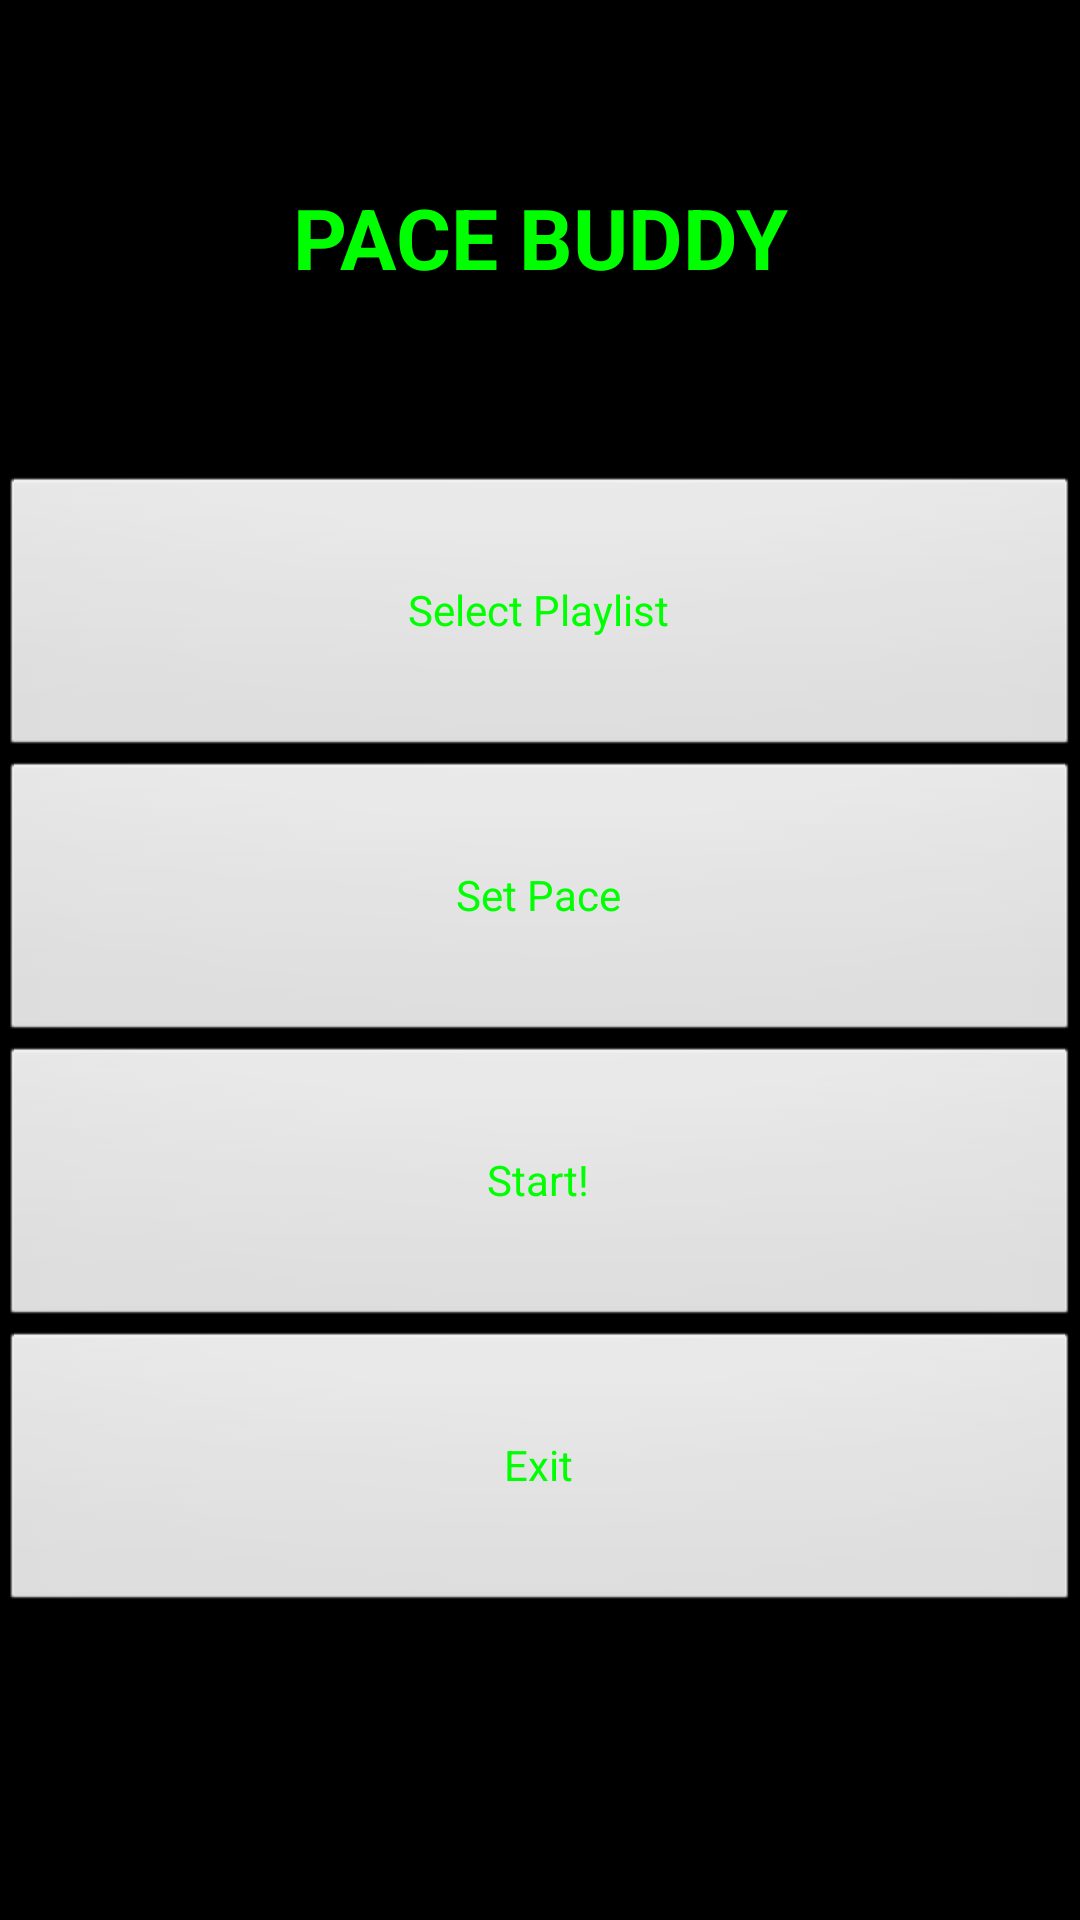

Android layout source for this screen:
<!-- AndroidManifest.xml: application theme AppTheme -->
<!-- res/layout/activity_home.xml -->
<LinearLayout xmlns:android="http://schemas.android.com/apk/res/android"
    xmlns:tools="http://schemas.android.com/tools"
    android:layout_width="match_parent"
    android:layout_height="match_parent"
    android:paddingBottom="@dimen/activity_vertical_margin"
    android:paddingTop="@dimen/activity_vertical_margin"
    tools:context=".HomeActivity"
    android:weightSum="101"
    android:orientation="vertical" 
    android:background="@android:color/black">

    <TextView
        style="@style/HeaderText"
        android:layout_width="match_parent"
        android:layout_height="0dp"
        android:layout_weight="25"
        android:gravity="center"
        android:text="@string/app_title" />
    
    <Button
        style="@style/BaseText"
        android:id="@+id/mPlaylistBtn"
        android:layout_width="match_parent"
        android:layout_height="0dp"
        android:layout_weight="15"
        android:text="@string/select_playlist_caption"/>"
    
    <Button
        style="@style/BaseText"
        android:id="@+id/mPaceBtn"
        android:layout_width="match_parent"
        android:layout_height="0dp"
        android:layout_weight="15"
        android:text="@string/set_pace_caption"/>
    
    <Button
        style="@style/BaseText"
        android:id="@+id/mStartBtn"
        android:layout_width="match_parent"
        android:layout_height="0dp"
        android:layout_weight="15"
        android:text="@string/start_caption"/>
    
    <Button
        style="@style/BaseText"
        android:id="@+id/mExitBtn"
        android:layout_width="match_parent"
        android:layout_height="0dp"
        android:layout_weight="15"
        android:text="@string/exit_caption"/>
	    
</LinearLayout>
<!-- resources referenced by this layout -->
<resources>
  <string name="app_title"><b>PACE BUDDY</b></string>
  <string name="exit_caption">Exit</string>
  <string name="select_playlist_caption">Select Playlist</string>
  <string name="set_pace_caption">Set Pace</string>
  <string name="start_caption">Start!</string>
  <style name="BaseText" parent="@android:style/TextAppearance.DeviceDefault.Inverse">
          <item name="android:textSize">14sp</item>
          <item name="android:textColor">@color/text_green</item>
          <item name="android:lines">1</item>
      </style>
  <style name="HeaderText" parent="BaseText">
          <item name="android:textSize">28sp</item>
      </style>
  <style name="AppTheme" parent="AppBaseTheme">
          
      </style>
  <color name="text_green">#00ff00</color>
  <style name="AppBaseTheme" parent="android:Theme.Light">
          
      </style>
</resources>
